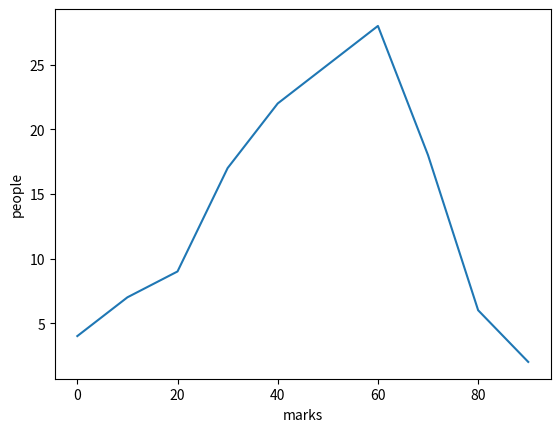

The script that saved this image:
import matplotlib.pyplot as plt 
# x values: 
marks = list(range(0, 100, 10)) 

print(marks) 
# y values: 
people = [4, 7, 9, 17, 22, 25, 28, 18, 6, 2] 

plt.xlabel('marks') 
plt.ylabel('people') 

plt.plot(marks, people) 
plt.show() 